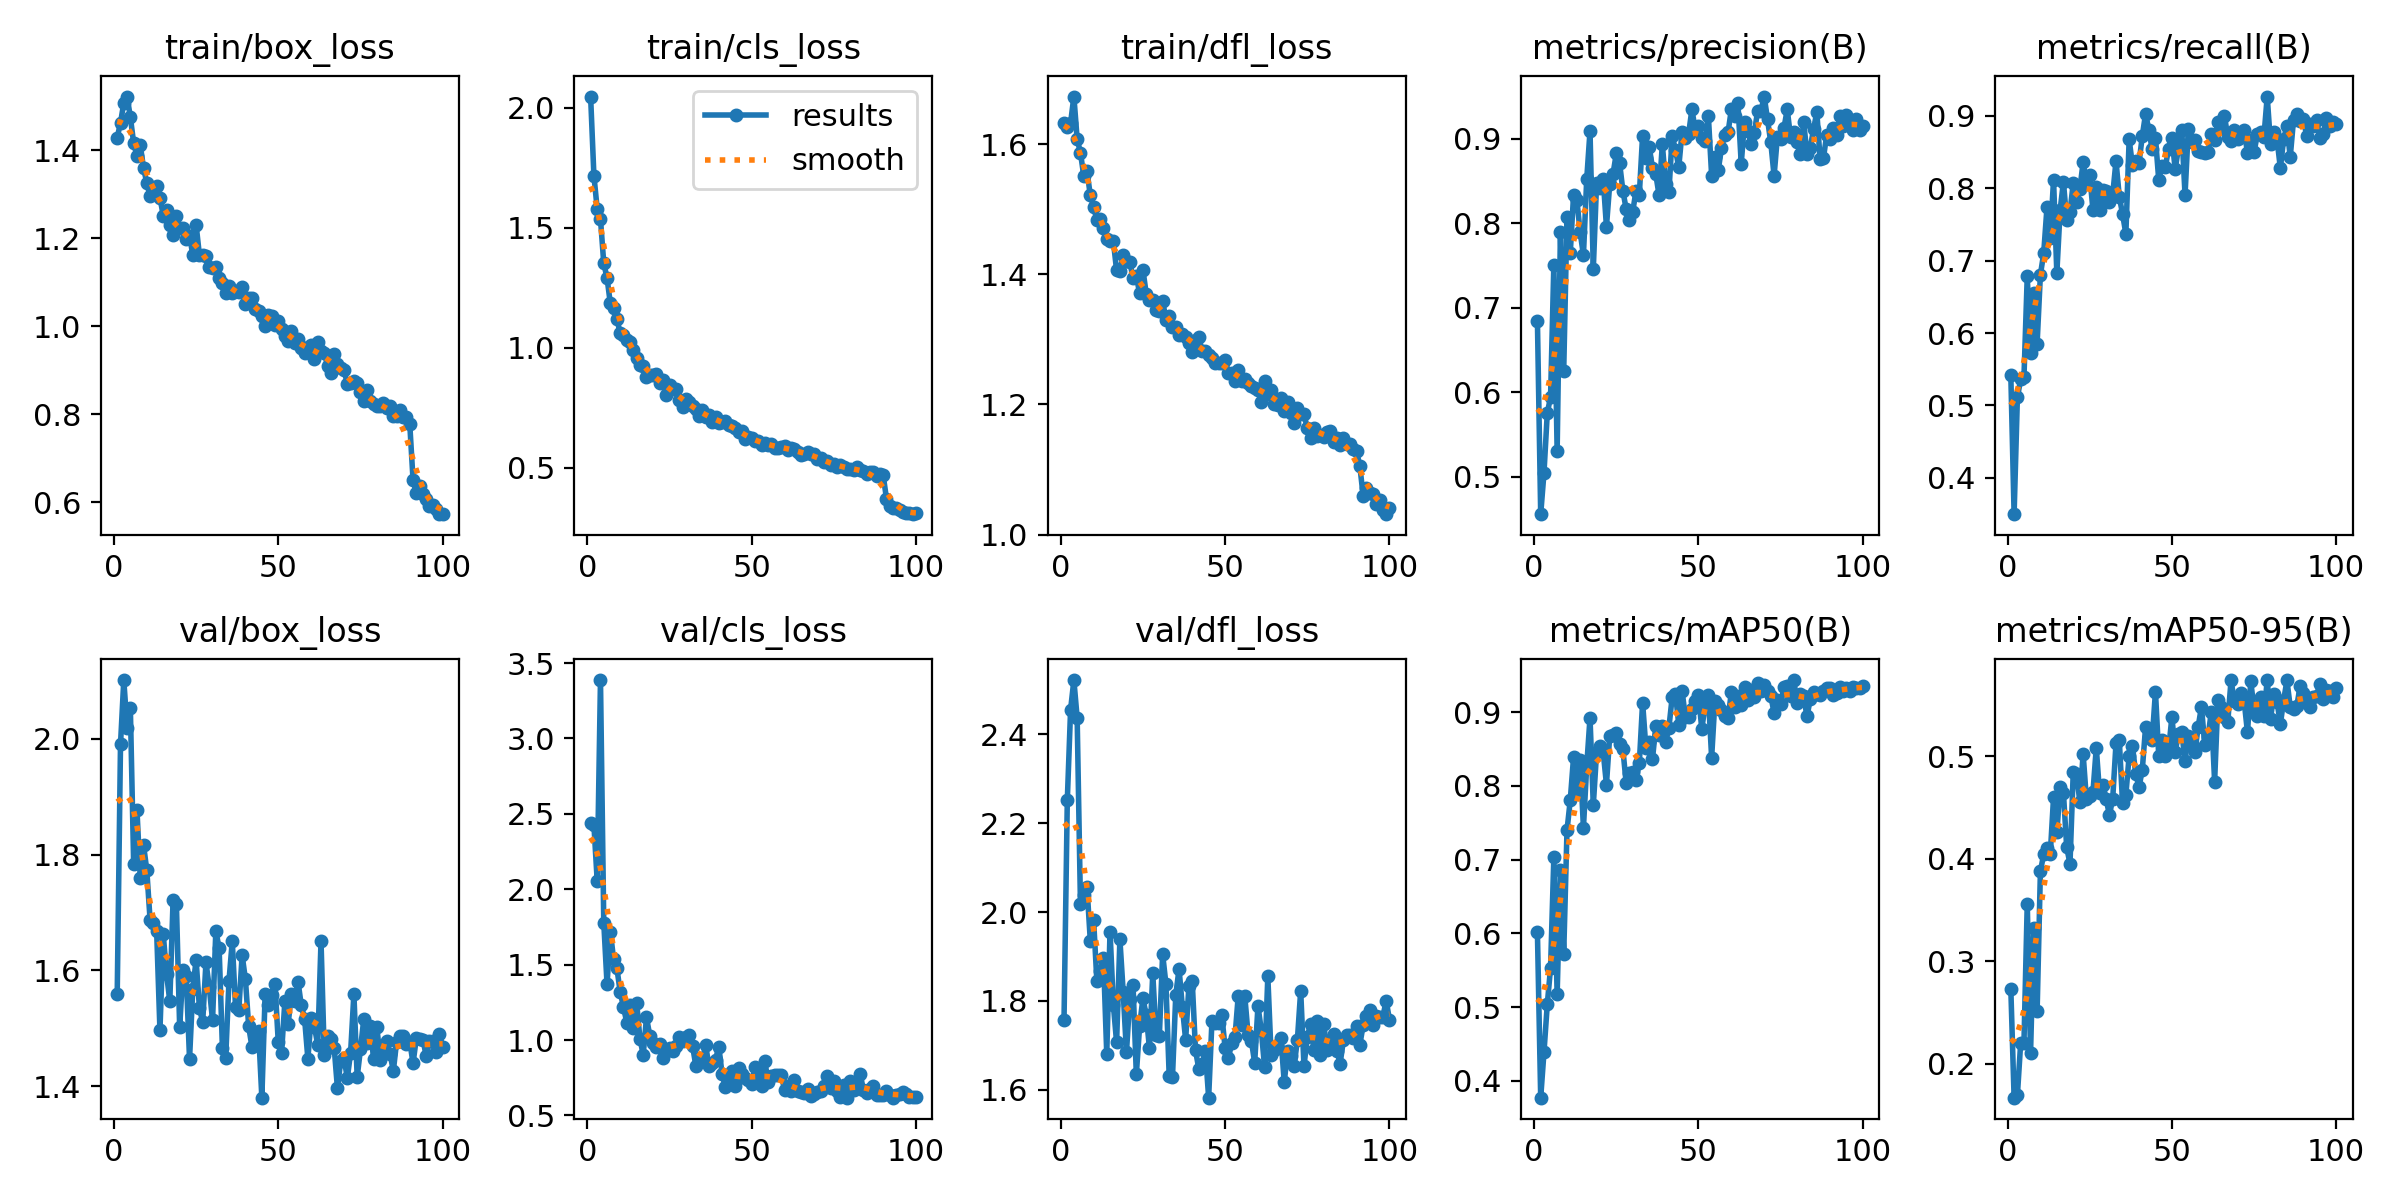

The data file committed next to this chart (first rows):
epoch, time, train/box_loss, train/cls_loss, train/dfl_loss, metrics/precision(B), metrics/recall(B), metrics/mAP50(B), metrics/mAP50-95(B), val/box_loss, val/cls_loss, val/dfl_loss, lr/pg0, lr/pg1, lr/pg2
1, 15.26, 1.429, 2.047, 1.634, 0.6846, 0.542, 0.6015, 0.2733, 1.559, 2.44, 1.757, 0.0006563, 0.0006563, 0.0006563
2, 27.91, 1.463, 1.718, 1.627, 0.4559, 0.3497, 0.3772, 0.167, 1.99, 2.428, 2.251, 0.00131, 0.00131, 0.00131
3, 40.24, 1.508, 1.579, 1.633, 0.5048, 0.5111, 0.439, 0.1693, 2.101, 2.057, 2.456, 0.00195, 0.00195, 0.00195
4, 52.36, 1.522, 1.537, 1.673, 0.5753, 0.536, 0.5036, 0.2204, 2.019, 3.387, 2.522, 0.001941, 0.001941, 0.001941
5, 64.42, 1.475, 1.352, 1.608, 0.5945, 0.5393, 0.5534, 0.2207, 2.052, 1.779, 2.437, 0.001921, 0.001921, 0.001921
6, 76.51, 1.417, 1.291, 1.587, 0.751, 0.6786, 0.7033, 0.3564, 1.784, 1.369, 2.018, 0.001901, 0.001901, 0.001901
7, 88.64, 1.388, 1.185, 1.552, 0.5305, 0.5718, 0.5172, 0.2101, 1.878, 1.718, 2.039, 0.001881, 0.001881, 0.001881
8, 101.3, 1.412, 1.166, 1.558, 0.7892, 0.6558, 0.6859, 0.3328, 1.76, 1.535, 2.056, 0.001861, 0.001861, 0.001861
9, 122.8, 1.361, 1.119, 1.522, 0.6251, 0.5854, 0.5725, 0.2513, 1.817, 1.475, 1.935, 0.001842, 0.001842, 0.001842
10, 144.2, 1.326, 1.061, 1.504, 0.8072, 0.6806, 0.7397, 0.3877, 1.773, 1.319, 1.982, 0.001822, 0.001822, 0.001822
11, 165.5, 1.295, 1.054, 1.483, 0.7651, 0.71, 0.781, 0.4046, 1.687, 1.218, 1.844, 0.001802, 0.001802, 0.001802
12, 187.1, 1.314, 1.032, 1.485, 0.8335, 0.7735, 0.8393, 0.4102, 1.682, 1.116, 1.866, 0.001782, 0.001782, 0.001782
13, 208.7, 1.319, 1.025, 1.472, 0.8275, 0.7317, 0.7945, 0.4044, 1.667, 1.231, 1.896, 0.001762, 0.001762, 0.001762
14, 230.3, 1.292, 0.9901, 1.454, 0.7892, 0.8118, 0.8345, 0.4601, 1.496, 1.083, 1.681, 0.001743, 0.001743, 0.001743
15, 253.6, 1.252, 0.9557, 1.451, 0.7621, 0.6829, 0.7433, 0.4258, 1.663, 1.248, 1.956, 0.001723, 0.001723, 0.001723
16, 266.8, 1.265, 0.9292, 1.452, 0.8519, 0.7696, 0.827, 0.4697, 1.594, 1.008, 1.792, 0.001703, 0.001703, 0.001703
17, 283.9, 1.23, 0.9225, 1.406, 0.9087, 0.809, 0.8924, 0.4647, 1.547, 0.9033, 1.706, 0.001683, 0.001683, 0.001683
18, 302.6, 1.207, 0.8798, 1.405, 0.7457, 0.7561, 0.7738, 0.4113, 1.722, 1.15, 1.939, 0.001663, 0.001663, 0.001663
19, 322.7, 1.251, 0.8863, 1.429, 0.8474, 0.7672, 0.8455, 0.3953, 1.715, 1.029, 1.82, 0.001644, 0.001644, 0.001644
20, 343, 1.222, 0.8852, 1.42, 0.842, 0.8076, 0.8544, 0.4852, 1.502, 0.9785, 1.685, 0.001624, 0.001624, 0.001624
21, 362.5, 1.223, 0.8911, 1.419, 0.8526, 0.7805, 0.8467, 0.4826, 1.6, 0.9508, 1.804, 0.001604, 0.001604, 0.001604
22, 383.2, 1.198, 0.8539, 1.395, 0.7958, 0.7995, 0.8019, 0.4558, 1.591, 0.9741, 1.835, 0.001584, 0.001584, 0.001584
23, 405.2, 1.205, 0.8639, 1.398, 0.8463, 0.8359, 0.8681, 0.5024, 1.447, 0.8827, 1.634, 0.001564, 0.001564, 0.001564
24, 427.1, 1.162, 0.8048, 1.371, 0.8581, 0.8076, 0.8695, 0.4581, 1.569, 0.924, 1.744, 0.001545, 0.001545, 0.001545
25, 449.3, 1.231, 0.8455, 1.407, 0.8823, 0.8184, 0.872, 0.4609, 1.618, 0.945, 1.805, 0.001525, 0.001525, 0.001525
26, 473.8, 1.162, 0.8266, 1.371, 0.8712, 0.7696, 0.8569, 0.4655, 1.536, 0.9295, 1.769, 0.001505, 0.001505, 0.001505
27, 497.1, 1.162, 0.8274, 1.361, 0.8382, 0.8022, 0.8496, 0.5085, 1.51, 0.9594, 1.693, 0.001485, 0.001485, 0.001485
28, 516.7, 1.159, 0.7837, 1.36, 0.8166, 0.7696, 0.8039, 0.464, 1.614, 1.018, 1.862, 0.001465, 0.001465, 0.001465
29, 535.7, 1.134, 0.7524, 1.345, 0.8035, 0.7978, 0.8179, 0.4718, 1.571, 0.9926, 1.723, 0.001446, 0.001446, 0.001446
30, 555.5, 1.132, 0.7864, 1.343, 0.8135, 0.7967, 0.8189, 0.4586, 1.513, 1.022, 1.721, 0.001426, 0.001426, 0.001426
31, 575.8, 1.134, 0.7753, 1.36, 0.8385, 0.7805, 0.8085, 0.4427, 1.668, 1.031, 1.906, 0.001406, 0.001406, 0.001406
32, 595, 1.109, 0.7576, 1.331, 0.8336, 0.7913, 0.8307, 0.4589, 1.639, 0.9627, 1.838, 0.001386, 0.001386, 0.001386
33, 614.7, 1.098, 0.7446, 1.337, 0.9035, 0.8375, 0.9131, 0.5126, 1.466, 0.8307, 1.63, 0.001366, 0.001366, 0.001366
34, 637.4, 1.076, 0.7149, 1.319, 0.8773, 0.7886, 0.8517, 0.5158, 1.449, 0.8804, 1.629, 0.001347, 0.001347, 0.001347
35, 658.7, 1.091, 0.7394, 1.319, 0.8905, 0.7642, 0.8596, 0.4541, 1.582, 0.868, 1.814, 0.001327, 0.001327, 0.001327
36, 680.2, 1.076, 0.7104, 1.307, 0.8651, 0.7371, 0.8361, 0.4626, 1.65, 0.9664, 1.872, 0.001307, 0.001307, 0.001307
37, 700.2, 1.081, 0.7217, 1.308, 0.858, 0.8676, 0.8809, 0.5006, 1.536, 0.8248, 1.786, 0.001287, 0.001287, 0.001287
38, 720.1, 1.078, 0.6915, 1.305, 0.8333, 0.832, 0.869, 0.5099, 1.532, 0.8494, 1.712, 0.001267, 0.001267, 0.001267
39, 740.4, 1.089, 0.7118, 1.295, 0.8934, 0.8374, 0.8819, 0.4832, 1.626, 0.87, 1.834, 0.001248, 0.001248, 0.001248
40, 762.3, 1.05, 0.6851, 1.281, 0.8461, 0.8346, 0.8591, 0.4698, 1.584, 0.9569, 1.845, 0.001228, 0.001228, 0.001228
41, 782.7, 1.064, 0.6924, 1.299, 0.8367, 0.8726, 0.8789, 0.4871, 1.503, 0.7728, 1.689, 0.001208, 0.001208, 0.001208
42, 804.4, 1.065, 0.6939, 1.303, 0.9025, 0.9029, 0.9204, 0.5287, 1.467, 0.6871, 1.647, 0.001188, 0.001188, 0.001188
43, 826, 1.039, 0.679, 1.283, 0.8868, 0.8808, 0.9251, 0.5186, 1.489, 0.7198, 1.659, 0.001168, 0.001168, 0.001168
44, 846.1, 1.035, 0.6729, 1.283, 0.8662, 0.8537, 0.8831, 0.5164, 1.495, 0.7967, 1.687, 0.001149, 0.001149, 0.001149
45, 866, 1.023, 0.6668, 1.276, 0.9078, 0.8699, 0.929, 0.5632, 1.38, 0.6935, 1.582, 0.001129, 0.001129, 0.001129
46, 886.9, 1.001, 0.6479, 1.272, 0.9008, 0.8117, 0.8938, 0.5007, 1.559, 0.8129, 1.754, 0.001109, 0.001109, 0.001109
47, 911.1, 1.027, 0.6554, 1.265, 0.9055, 0.8309, 0.8929, 0.5156, 1.54, 0.7741, 1.751, 0.001089, 0.001089, 0.001089
48, 932, 1.024, 0.6195, 1.264, 0.9345, 0.8293, 0.9047, 0.5003, 1.558, 0.7487, 1.749, 0.001069, 0.001069, 0.001069
49, 954.6, 1.004, 0.6291, 1.264, 0.9105, 0.8548, 0.9148, 0.5063, 1.576, 0.7358, 1.767, 0.00105, 0.00105, 0.00105
50, 972.7, 1.011, 0.6255, 1.269, 0.915, 0.8699, 0.9235, 0.5384, 1.476, 0.7081, 1.695, 0.00103, 0.00103, 0.00103
51, 984.8, 0.9943, 0.6115, 1.249, 0.9006, 0.8266, 0.8775, 0.5047, 1.458, 0.8198, 1.671, 0.00101, 0.00101, 0.00101
52, 997.1, 0.9774, 0.6103, 1.249, 0.8976, 0.8555, 0.9083, 0.5217, 1.546, 0.7475, 1.704, 0.0009902, 0.0009902, 0.0009902
53, 1015, 0.9675, 0.5939, 1.236, 0.9269, 0.8808, 0.9235, 0.5242, 1.507, 0.6958, 1.718, 0.0009704, 0.0009704, 0.0009704
54, 1036, 0.9898, 0.6027, 1.253, 0.8562, 0.7909, 0.8381, 0.4955, 1.56, 0.8615, 1.811, 0.0009506, 0.0009506, 0.0009506
55, 1057, 0.963, 0.5968, 1.236, 0.8786, 0.8827, 0.9158, 0.5202, 1.547, 0.7193, 1.745, 0.0009308, 0.0009308, 0.0009308
56, 1078, 0.9715, 0.6012, 1.239, 0.8623, 0.8645, 0.9093, 0.5124, 1.581, 0.761, 1.81, 0.000911, 0.000911, 0.000911
57, 1099, 0.9495, 0.5806, 1.233, 0.8888, 0.8663, 0.9032, 0.5043, 1.539, 0.77, 1.724, 0.0008912, 0.0008912, 0.0008912
58, 1120, 0.9388, 0.5827, 1.229, 0.9044, 0.8509, 0.8952, 0.529, 1.517, 0.768, 1.711, 0.0008714, 0.0008714, 0.0008714
59, 1141, 0.9535, 0.5847, 1.225, 0.9074, 0.8503, 0.8916, 0.5485, 1.447, 0.769, 1.66, 0.0008516, 0.0008516, 0.0008516
60, 1163, 0.9565, 0.5905, 1.222, 0.9344, 0.8494, 0.9272, 0.5107, 1.517, 0.6683, 1.788, 0.0008318, 0.0008318, 0.0008318
... 40 more rows
